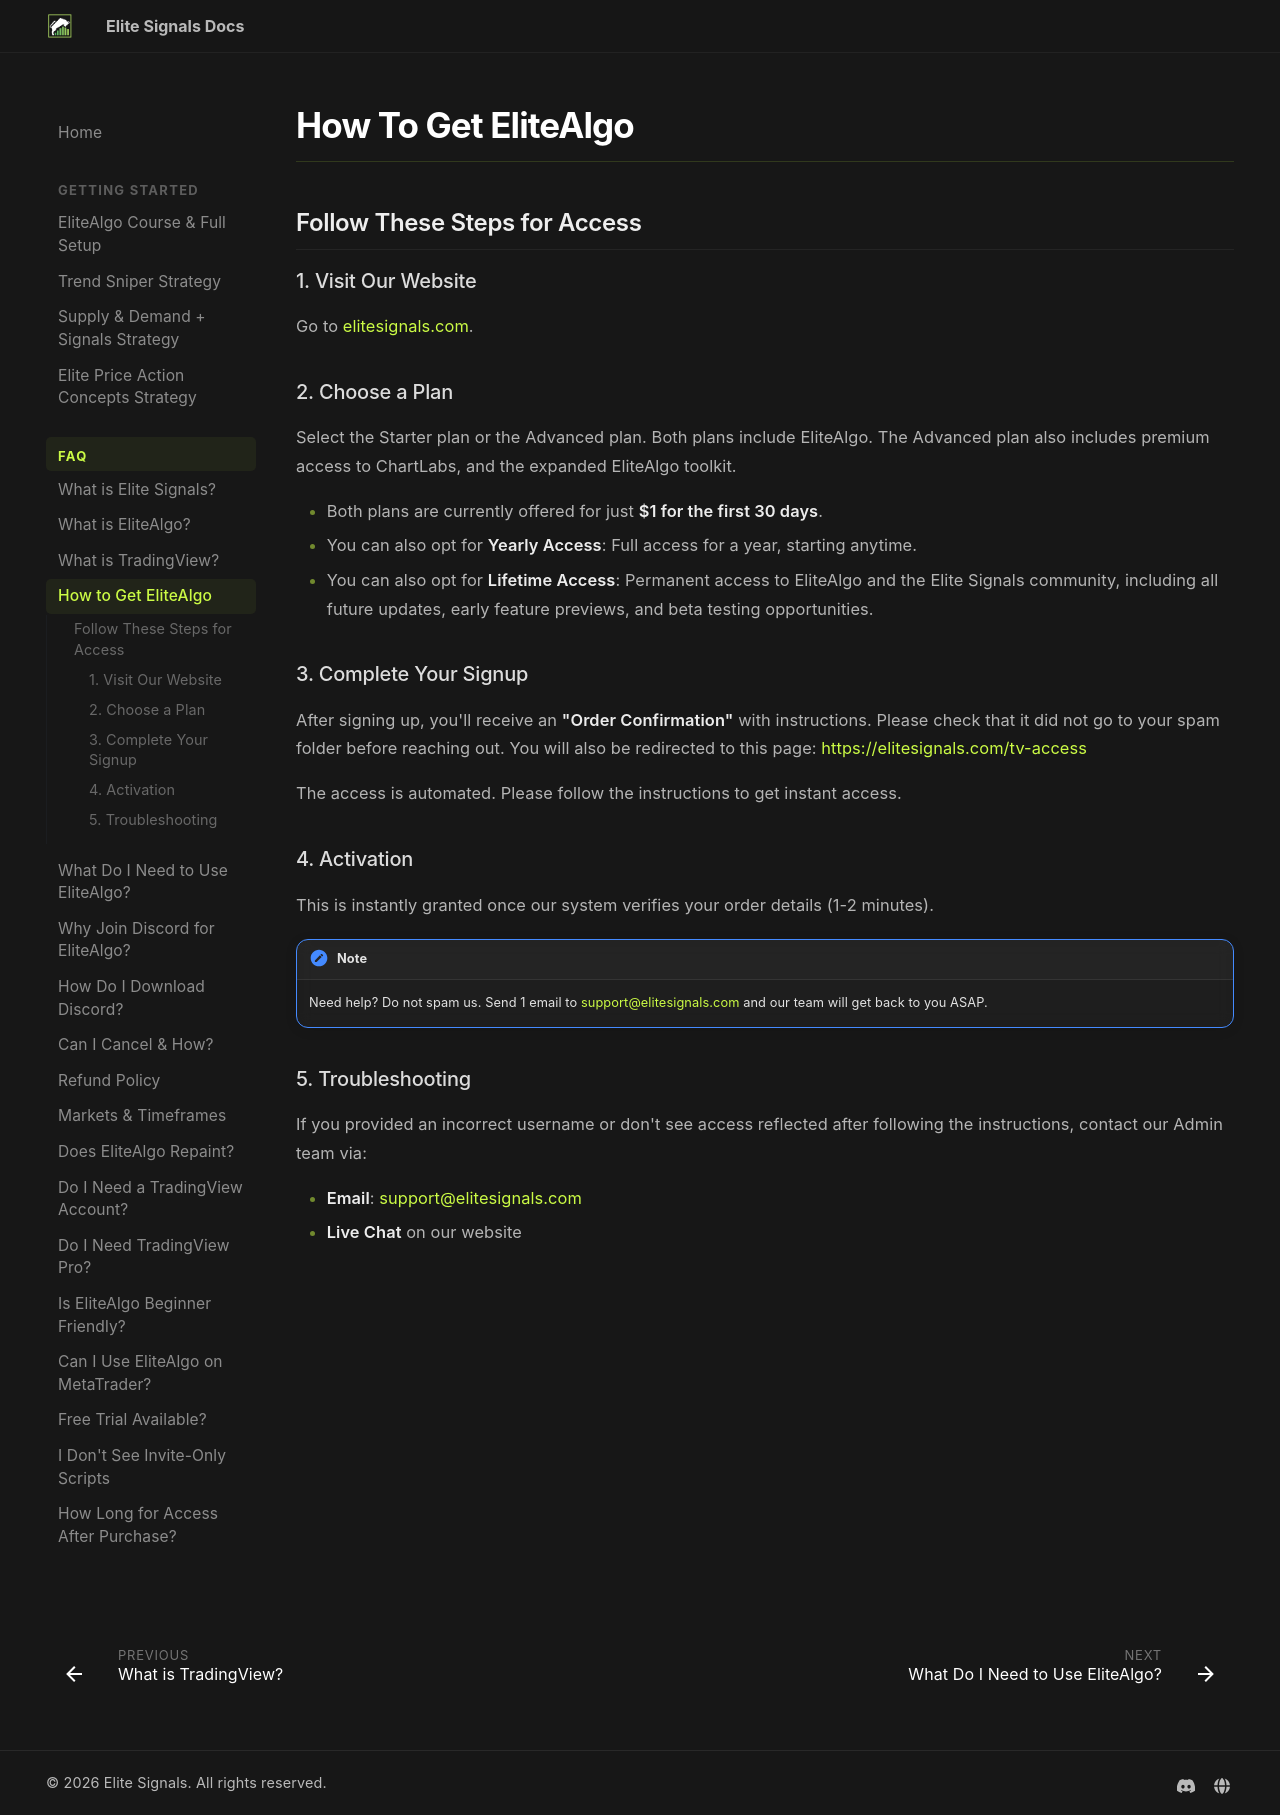

repository: myelitesignals/docs · page: faq/how-to-get-elitealgo/index.html · generator: mkdocs

# How To Get EliteAlgo

## Follow These Steps for Access

### 1. Visit Our Website

Go to [elitesignals.com](https://elitesignals.com/#pricing).

### 2. Choose a Plan

Select the Starter plan or the Advanced plan. Both plans include EliteAlgo. The Advanced plan also includes premium access to ChartLabs, and the expanded EliteAlgo toolkit.

- Both plans are currently offered for just **$1 for the first 30 days**.
- You can also opt for **Yearly Access**: Full access for a year, starting anytime.
- You can also opt for **Lifetime Access**: Permanent access to EliteAlgo and the Elite Signals community, including all future updates, early feature previews, and beta testing opportunities.

### 3. Complete Your Signup

After signing up, you'll receive an **"Order Confirmation"** with instructions. Please check that it did not go to your spam folder before reaching out. You will also be redirected to this page: [https://elitesignals.com/tv-access](https://elitesignals.com/tv-access)

The access is automated. Please follow the instructions to get instant access.

### 4. Activation

This is instantly granted once our system verifies your order details (1-2 minutes).

!!! note
    Need help? Do not spam us. Send 1 email to [support@elitesignals.com](mailto:support@elitesignals.com) and our team will get back to you ASAP.

### 5. Troubleshooting

If you provided an incorrect username or don't see access reflected after following the instructions, contact our Admin team via:

- **Email**: [support@elitesignals.com](mailto:support@elitesignals.com)
- **Live Chat** on our website
